Image classification data set "CLAHE" (MayaUA21/TUGAS-AKHIR-MAYA-NEW on GitHub). Class labels (3): benign, malignant, normal.

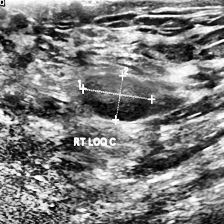
Label: benign

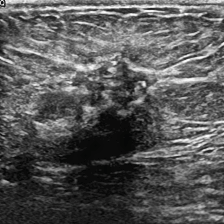
Label: malignant

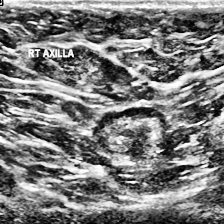
Label: malignant

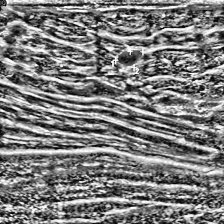
Label: benign

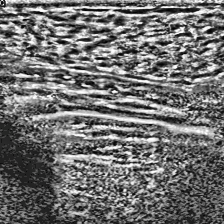
Label: normal

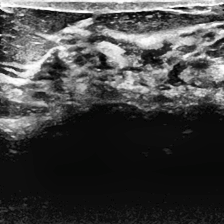
Label: normal
